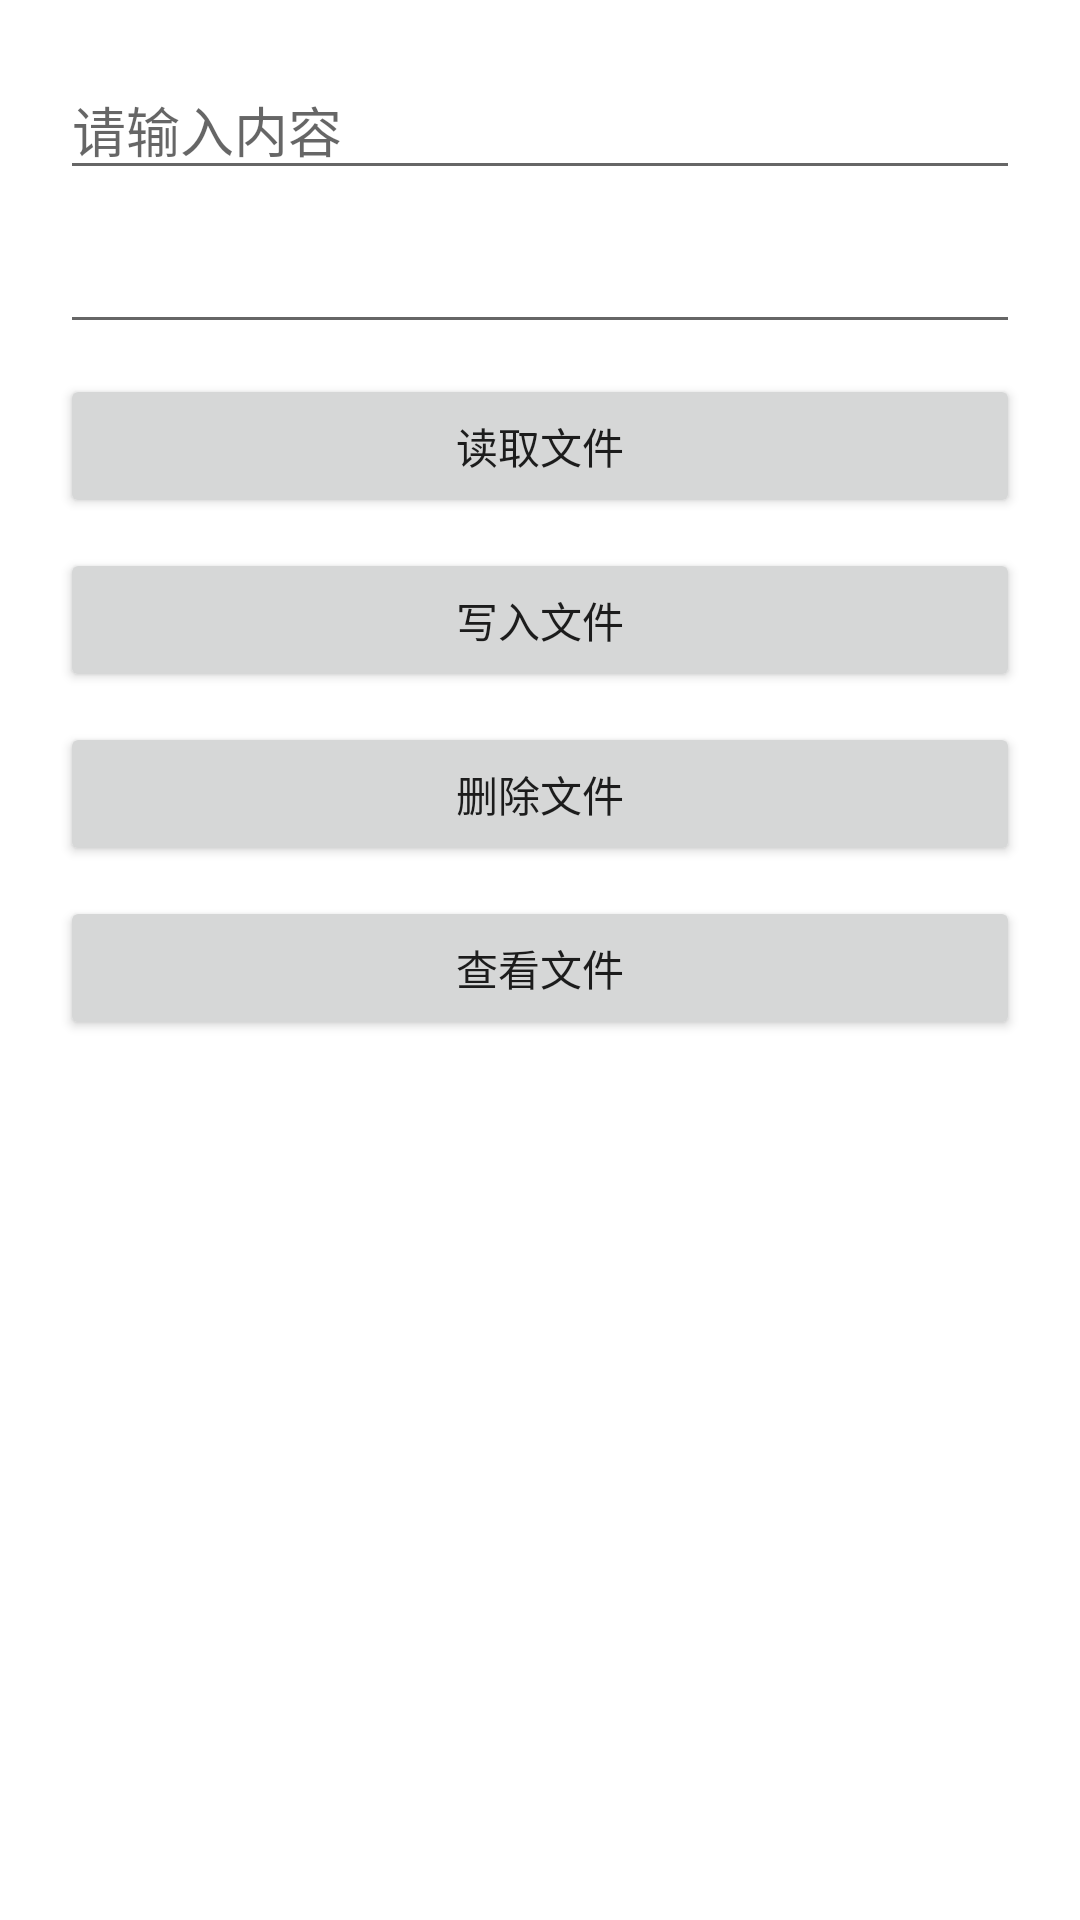

Here is an Android app screen rendered from its layout file. Give the layout XML and the strings, colors and styles it references.
<!-- AndroidManifest.xml: application theme Theme.FRBpro -->
<!-- res/layout/activity_write.xml -->
<?xml version="1.0" encoding="utf-8"?>
<LinearLayout xmlns:android="http://schemas.android.com/apk/res/android"
              android:layout_width="match_parent"
              android:layout_height="match_parent"
              android:orientation="vertical"
              android:padding="20dp">
    <EditText
            android:id="@+id/et1"
            android:layout_width="match_parent"
            android:layout_height="wrap_content"
            android:hint="请输入内容"/>
    <EditText
            android:id="@+id/et2"
            android:layout_width="match_parent"
            android:layout_height="wrap_content"
            android:layout_marginTop="10dp"
            android:singleLine="false"
            android:editable="false"/>
    <Button
            android:id="@+id/btn1"
            android:layout_width="match_parent"
            android:layout_height="wrap_content"
            android:layout_marginTop="10dp"
            android:text="读取文件"/>
    <Button
            android:id="@+id/btn2"
            android:layout_width="match_parent"
            android:layout_height="wrap_content"
            android:layout_marginTop="10dp"
            android:text="写入文件"/>
    <Button
            android:id="@+id/btn3"
            android:layout_width="match_parent"
            android:layout_height="wrap_content"
            android:layout_marginTop="10dp"
            android:text="删除文件"/>
    <Button
            android:id="@+id/btn4"
            android:layout_width="match_parent"
            android:layout_height="wrap_content"
            android:layout_marginTop="10dp"
            android:text="查看文件"/>

</LinearLayout>
<!-- resources referenced by this layout -->
<resources>
  <style name="Theme.FRBpro" parent="Theme.MaterialComponents.DayNight.DarkActionBar">
          
          <item name="colorPrimary">@color/purple_500</item>
          <item name="colorPrimaryVariant">@color/purple_700</item>
          <item name="colorOnPrimary">@color/white</item>
          
          <item name="colorSecondary">@color/teal_200</item>
          <item name="colorSecondaryVariant">@color/teal_700</item>
          <item name="colorOnSecondary">@color/black</item>
          
          <item name="android:statusBarColor" tools:targetApi="l">?attr/colorPrimaryVariant</item>
          
      </style>
  <!-- not gathered from this repository: default colours our renderer supplied (Android Studio template values) -->
  <color name="purple_500">#FF6200EE</color>
  <color name="purple_700">#FF3700B3</color>
  <color name="teal_200">#FF03DAC5</color>
  <color name="teal_700">#FF018786</color>
  <color name="black">#FF000000</color>
  <color name="white">#FFFFFFFF</color>
</resources>
